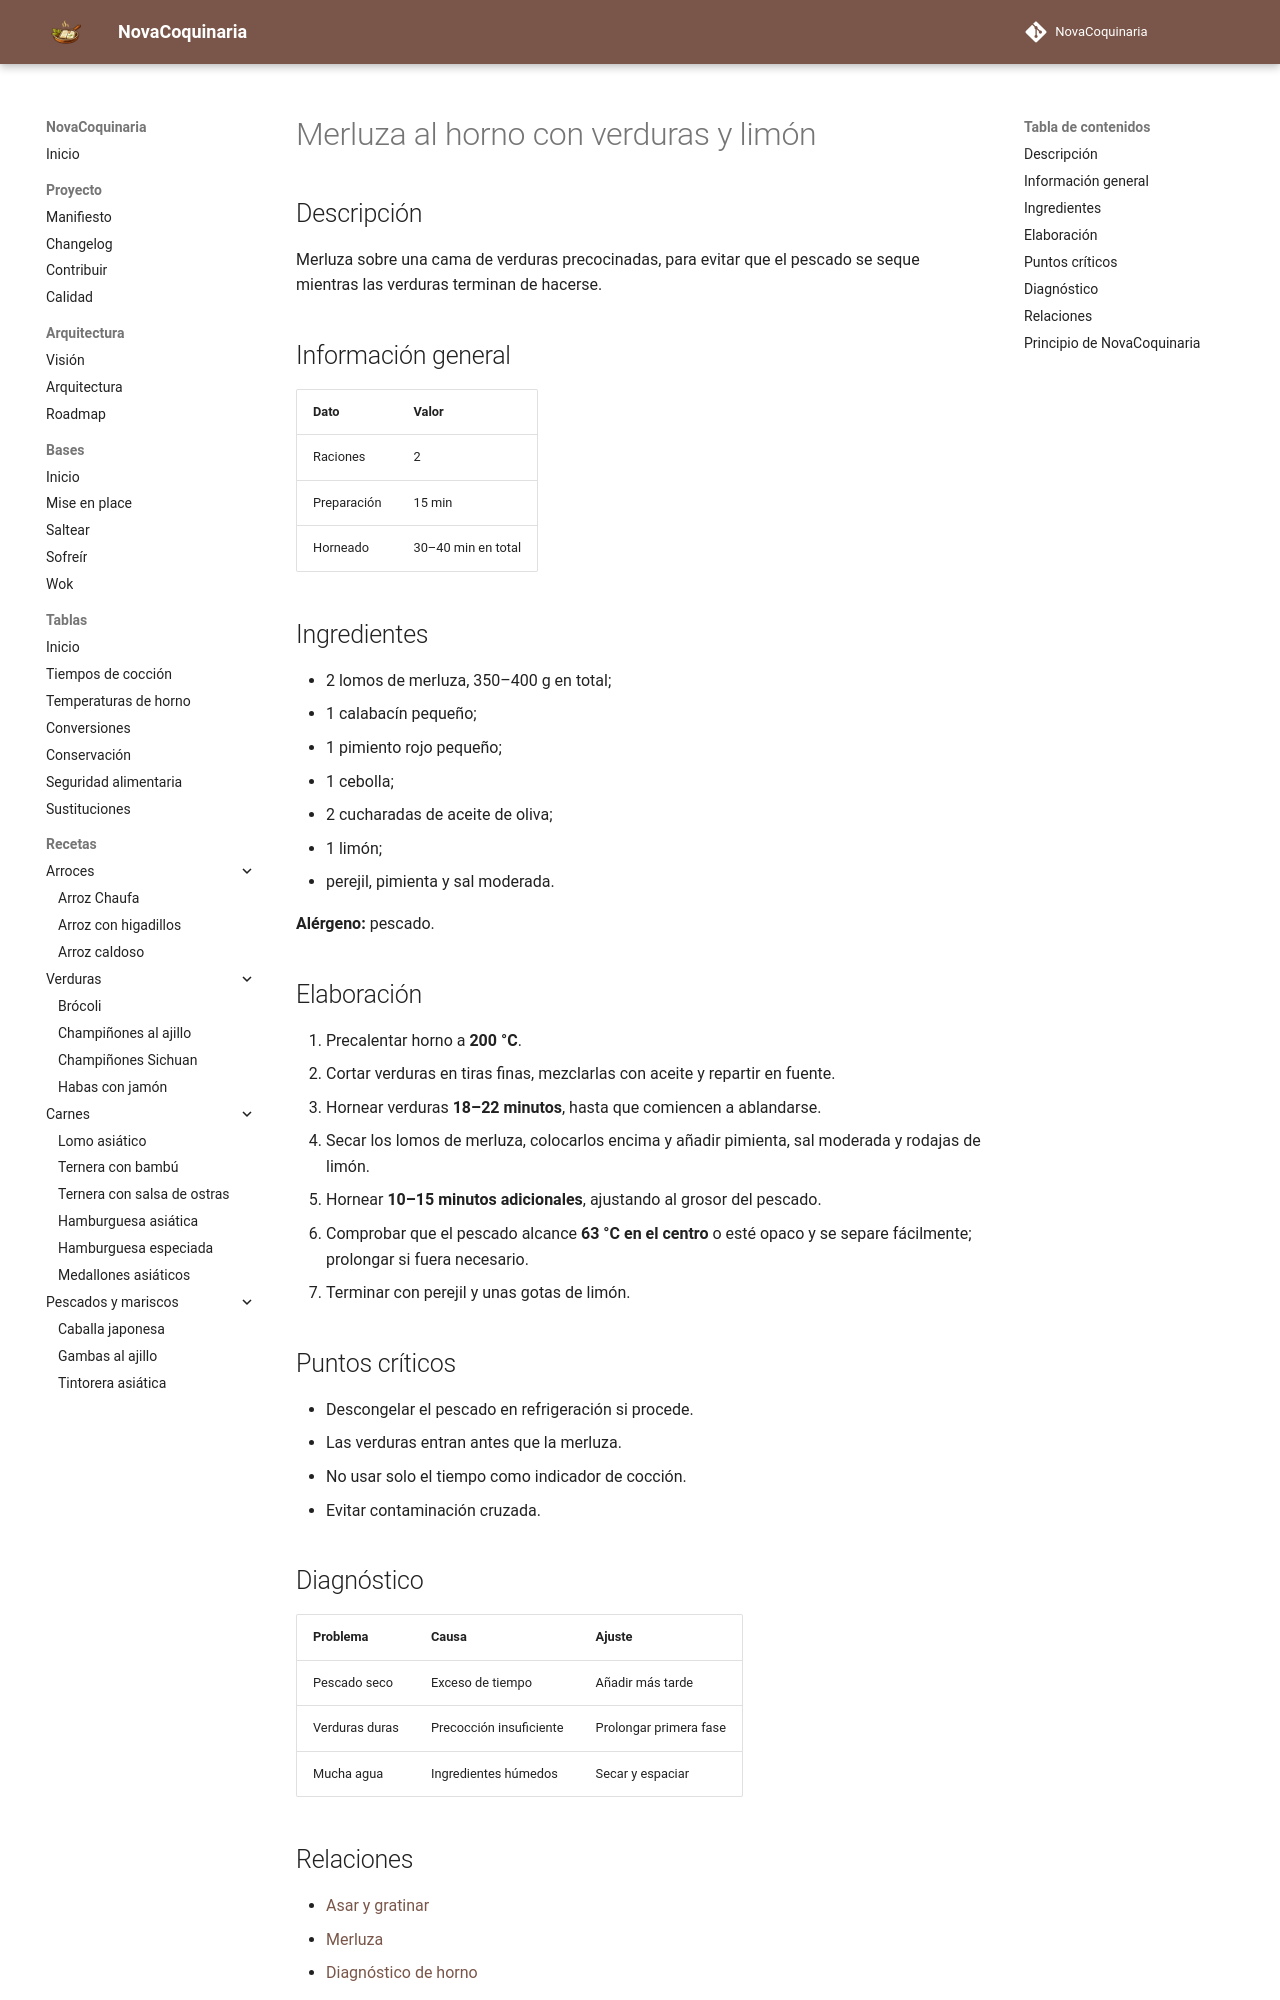

repository: fran-eliot/NovaCoquinaria · page: 10_Horno/merluza_al_horno_con_verduras.html · generator: mkdocs

---
id: REC-0101
tipo: receta
titulo: Merluza al horno con verduras y limón
categoria: Horno
estado: borrador
version: 1.0.0
ultima_revision: 2026-11-14
etiquetas:
  - horno
  - receta
---

# Merluza al horno con verduras y limón

## Descripción

Merluza sobre una cama de verduras precocinadas, para evitar que el pescado se seque mientras las verduras terminan de hacerse.

## Información general

| Dato | Valor |
|---|---|
| Raciones | 2 |
| Preparación | 15 min |
| Horneado | 30–40 min en total |

## Ingredientes

- 2 lomos de merluza, 350–400 g en total;
- 1 calabacín pequeño;
- 1 pimiento rojo pequeño;
- 1 cebolla;
- 2 cucharadas de aceite de oliva;
- 1 limón;
- perejil, pimienta y sal moderada.

**Alérgeno:** pescado.

## Elaboración

1. Precalentar horno a **200 °C**.
2. Cortar verduras en tiras finas, mezclarlas con aceite y repartir en fuente.
3. Hornear verduras **18–22 minutos**, hasta que comiencen a ablandarse.
4. Secar los lomos de merluza, colocarlos encima y añadir pimienta, sal moderada y rodajas de limón.
5. Hornear **10–15 minutos adicionales**, ajustando al grosor del pescado.
6. Comprobar que el pescado alcance **63 °C en el centro** o esté opaco y se separe fácilmente; prolongar si fuera necesario.
7. Terminar con perejil y unas gotas de limón.

## Puntos críticos

- Descongelar el pescado en refrigeración si procede.
- Las verduras entran antes que la merluza.
- No usar solo el tiempo como indicador de cocción.
- Evitar contaminación cruzada.

## Diagnóstico

| Problema | Causa | Ajuste |
|---|---|---|
| Pescado seco | Exceso de tiempo | Añadir más tarde |
| Verduras duras | Precocción insuficiente | Prolongar primera fase |
| Mucha agua | Ingredientes húmedos | Secar y espaciar |
